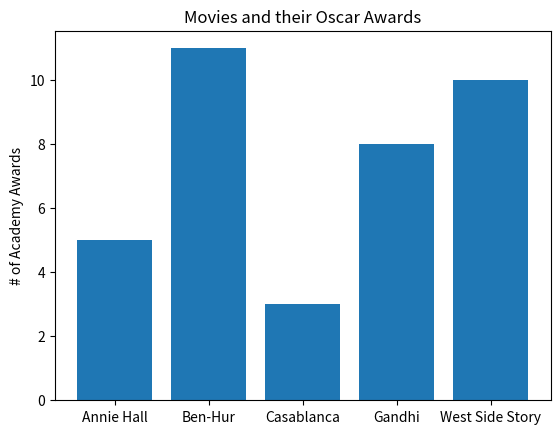

The matplotlib source for this figure:
from matplotlib import pyplot as plt

movies = ["Annie Hall", "Ben-Hur", "Casablanca", "Gandhi", "West Side Story"]
num_oscars = [5, 11, 3, 8, 10]
plt.bar(range(len(movies)), num_oscars)
plt.title("Movies and their Oscar Awards")
plt.ylabel("# of Academy Awards")
plt.xticks(range(len(movies)), movies)
plt.show()
